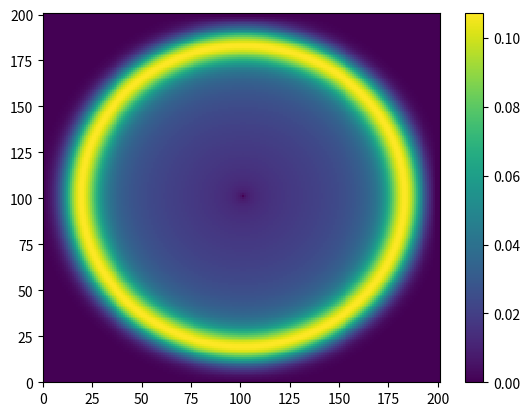

Here is the Python script that generated this plot:
import numpy as np
import matplotlib.pyplot as plt
import matplotlib

""" 
Problem 3.7 from Taflove and Hagness - Computational Electrodynamics 

Solves Maxwell's Equations using a uniform Yee grid for a Gaussian pulse
incident on PEC boundaries. 

The grid is 2D and this models the TMz mode. PEC behaviour is modeled by 
forcing Ez = 0 (Etan = 0) at the boundaries.
"""

c = 3e8 # m/s
dx = 1e4
dt = dx/(c*np.sqrt(2))
eps_0 = 8.854e-12
mu_0 = 4*np.pi*10**(-7)
A = dt/dx

grid_size = 201
grid_midpt = int(np.floor(grid_size/2) + 1)

Ez_Np12 = np.zeros((grid_size, grid_size))
Ez_Nm12 = np.zeros((grid_size, grid_size))
Hx_Np1 = np.zeros((grid_size, grid_size-1))
Hx_N = np.zeros((grid_size, grid_size-1))
Hy_Np1 = np.zeros((grid_size-1, grid_size))
Hy_N = np.zeros((grid_size-1, grid_size))

# Driving Function
F = np.arange(0,60)
FWHM = 20.0 # desired FWHM for gaussian pulse
sigma = FWHM/2.3548
F = np.exp(-(F-30)**2/(2*sigma**2))

# Yee finite difference calculation
for i in range(150):
    Ez_Nm12 = np.copy(Ez_Np12)
    Hx_N = np.copy(Hx_Np1)
    Hy_N = np.copy(Hy_Np1)

    diffs = (Hy_N[1:-1,1:-2] - Hy_N[0:-2,1:-2] + Hx_N[1:-2,0:-2] - Hx_N[1:-2,1:-1])
    Ez_Np12[1:-2,1:-2] = Ez_Nm12[1:-2,1:-2] + (A/eps_0) * diffs
    if i<len(F):
        Ez_Np12[grid_midpt,grid_midpt] = F[i]
    else: 
        Ez_Np12[grid_midpt,grid_midpt] = 0.0
    
    Hx_Np1[:,:] = Hx_N[:,:] + (A/mu_0) * (Ez_Np12[:,:-1] - Ez_Np12[:,1:])
    Hy_Np1[:,:] = Hy_N[:,:] + (A/mu_0) * (Ez_Np12[1:,:]  - Ez_Np12[:-1,:])

plt.pcolor(Ez_Np12)
plt.colorbar()
plt.axis([0,grid_size,0,grid_size])
plt.show()
